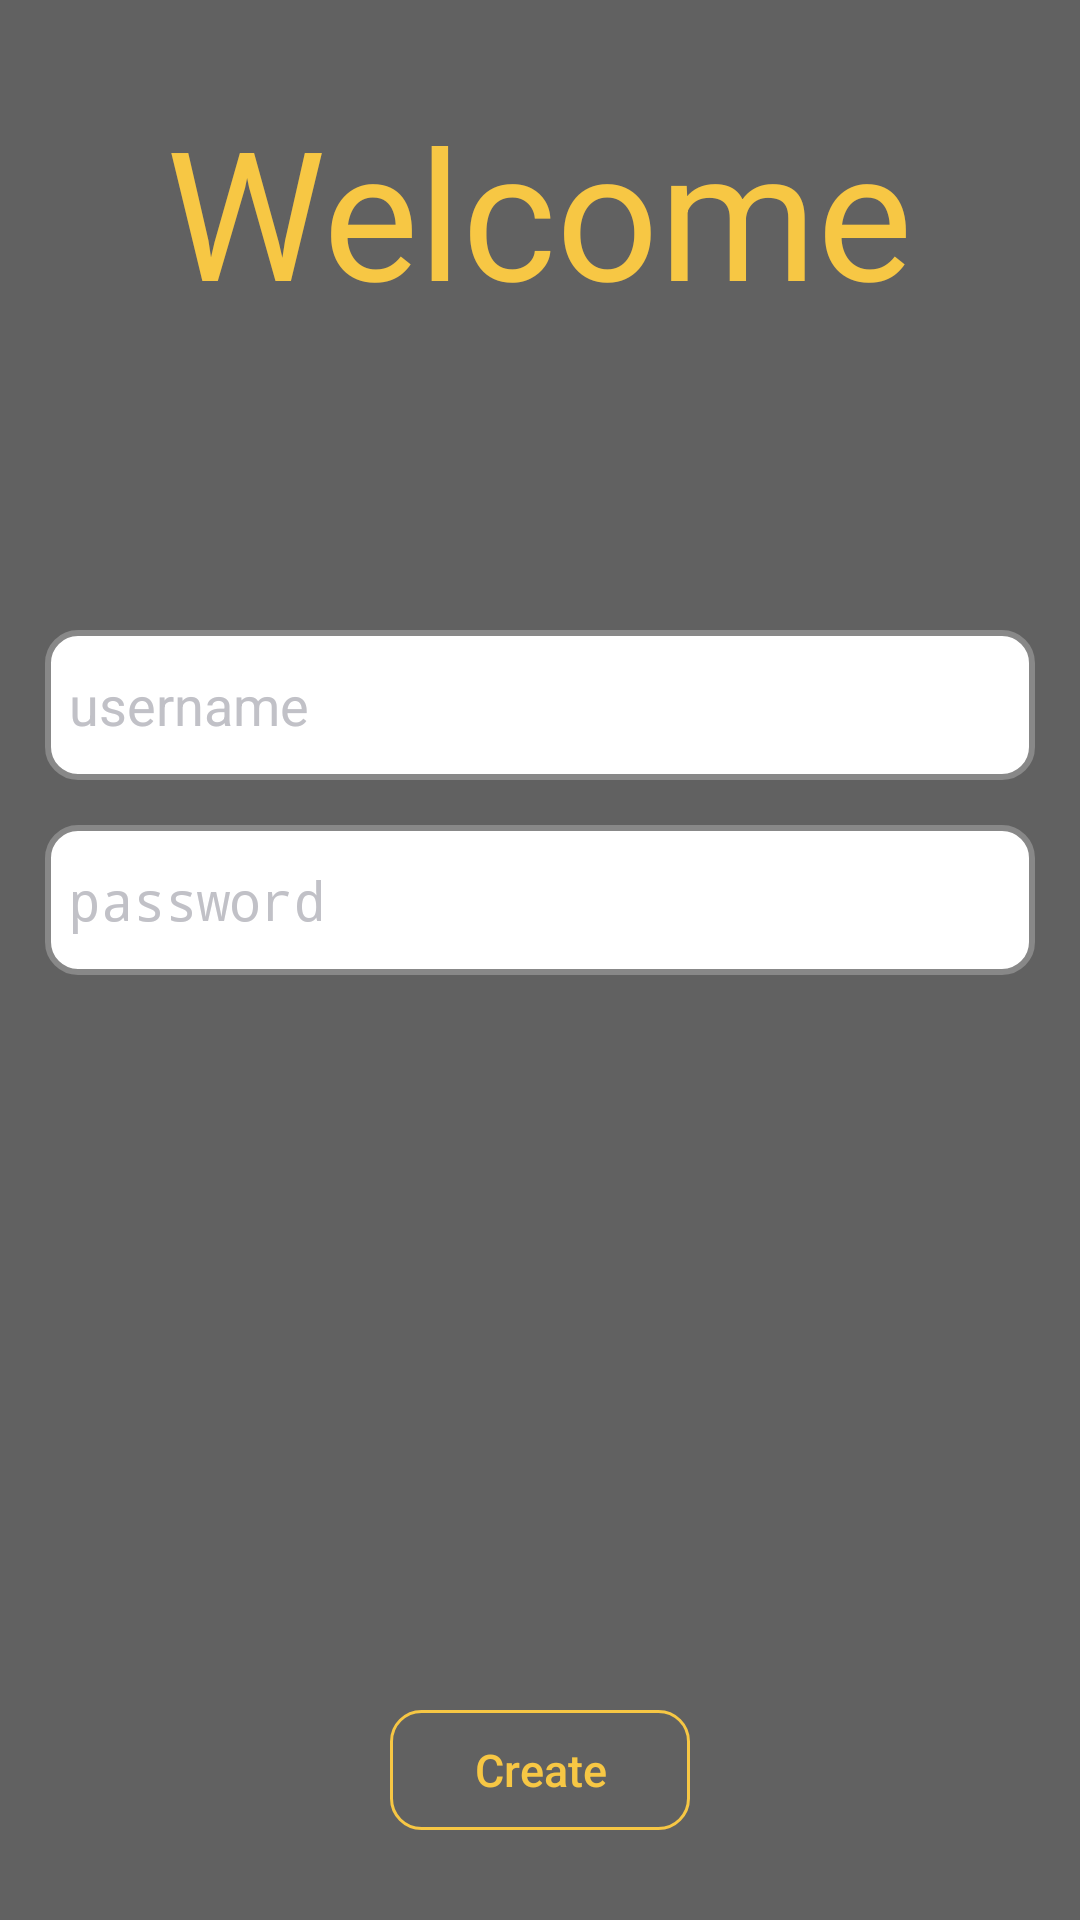

Here is an Android app screen rendered from its layout file. Give the layout XML and the strings, colors and styles it references.
<!-- AndroidManifest.xml: activity theme AppTheme.NoActionBar -->
<!-- res/layout/activity_sign_up.xml -->
<?xml version="1.0" encoding="utf-8"?>

<LinearLayout xmlns:android="http://schemas.android.com/apk/res/android"
    xmlns:tools="http://schemas.android.com/tools"
    android:layout_width="match_parent"
    android:layout_height="match_parent"
    android:background="#616161"
    android:orientation="vertical">

    <TextView
        style="@style/HeadingTextView"
        android:layout_marginTop="30dp"
        android:text="Welcome" />
    
    <EditText
        android:id="@+id/usernameEditText"
        style="@style/BaseEditText"
        android:layout_marginTop="100dp"
        android:hint="@string/login_username"
        android:inputType="text" />
    
    
    <EditText
        android:id="@+id/emailEditText"
        style="@style/BaseEditText"
        android:layout_marginTop="15dp"
        android:hint="@string/sign_in_email"
        android:visibility="gone"
        android:inputType="text" />
    
    <EditText
        android:id="@+id/passwordEditText"
        style="@style/BaseEditText"
        android:layout_marginTop="15dp"
        android:hint="@string/sign_in_password"
        android:inputType="textPassword" />

    <LinearLayout
        android:layout_width="match_parent"
        android:layout_height="match_parent"
        android:gravity="bottom"
        android:orientation="vertical">
        
        <Button
            android:id="@+id/signUpButton"
            style="@style/BaseRoundedButton"
            android:layout_width="100dp"
            android:layout_height="40dp"
            android:layout_gravity="center_horizontal"
            android:layout_marginBottom="30dp"
            android:text="@string/sign_in_create" />

    </LinearLayout>

</LinearLayout>
<!-- resources referenced by this layout -->
<resources>
  <string name="login_username">username</string>
  <string name="sign_in_create">Create</string>
  <string name="sign_in_email">email</string>
  <string name="sign_in_password">password</string>
  <style name="BaseEditText">
          <item name="android:layout_width">match_parent</item>
          <item name="android:layout_height">50dp</item>
          <item name="android:layout_marginLeft">15dp</item>
          <item name="android:layout_marginRight">15dp</item>
          <item name="android:background">@drawable/edit_text_shape</item>
          <item name="android:maxLines">1</item>
          <item name="android:paddingLeft">8dp</item>
          <item name="android:paddingRight">8dp</item>
          <item name="android:textColorHint">#C1C1C7</item>
      </style>
  <style name="BaseRoundedButton">
          <item name="android:background">@drawable/rounded_button_background_selector</item>
          <item name="android:textSize">15sp</item>
          <item name="android:textAllCaps">false</item>
          <item name="android:textColor">@color/colorNormalText</item>
      </style>
  <style name="HeadingTextView">
          <item name="android:layout_width">wrap_content</item>
          <item name="android:layout_height">wrap_content</item>
          <item name="android:layout_gravity">center_horizontal</item>
          <item name="android:textColor">@color/colorNormalText</item>
          <item name="android:textSize">60sp</item>
      </style>
  <style name="AppTheme.NoActionBar">
          <item name="windowActionBar">false</item>
          <item name="windowNoTitle">true</item>
      </style>
  <!-- drawable edit_text_shape (drawable) -->
  <?xml version="1.0" encoding="utf-8"?>
  
  <shape xmlns:android="http://schemas.android.com/apk/res/android" >
      
      <stroke android:color="#888" android:width="2dp"/>
      
      <solid android:color="#FFFFFF"/>
      
      <corners android:radius="10dp"/>
  </shape>
  <!-- drawable rounded_button_background_selector (drawable) -->
  <?xml version="1.0" encoding="utf-8"?>
  
  <selector xmlns:android="http://schemas.android.com/apk/res/android">
      
      
      <item android:state_pressed="true">
          <shape>
              
              <stroke android:width="1dp" android:color="#888" />
              
              <solid android:color="#888" />
              <corners android:radius="10dp" />
          </shape>
      </item>
      
      <item>
          <shape>
              
              <stroke android:width="1dp" android:color="#F7C744" />
              
              <solid android:color="#0FFF" />
              
              <corners android:radius="10dp" />
          </shape>
      </item>
  </selector>
  <color name="colorNormalText">#F7C744</color>
</resources>
